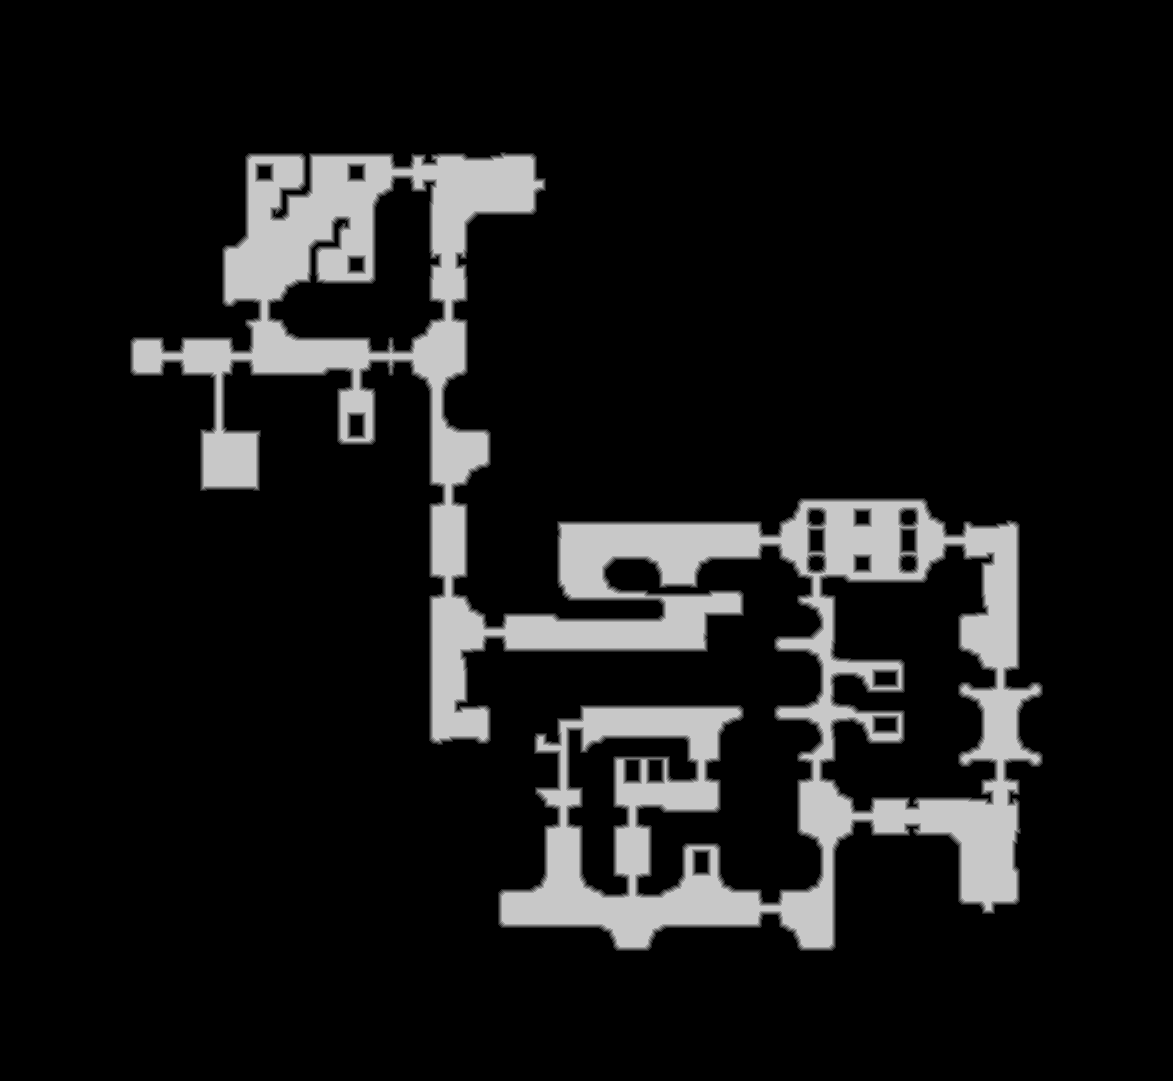

The table this chart was drawn from, first rows:
source	tdt_hull melee
truth	truth_58f68015bf0.tsv
width	1173
height	1081
nibble	0	1099022
nibble	1	12730
nibble	2	12873
nibble	3	12975
nibble	4	12956
nibble	5	117457
